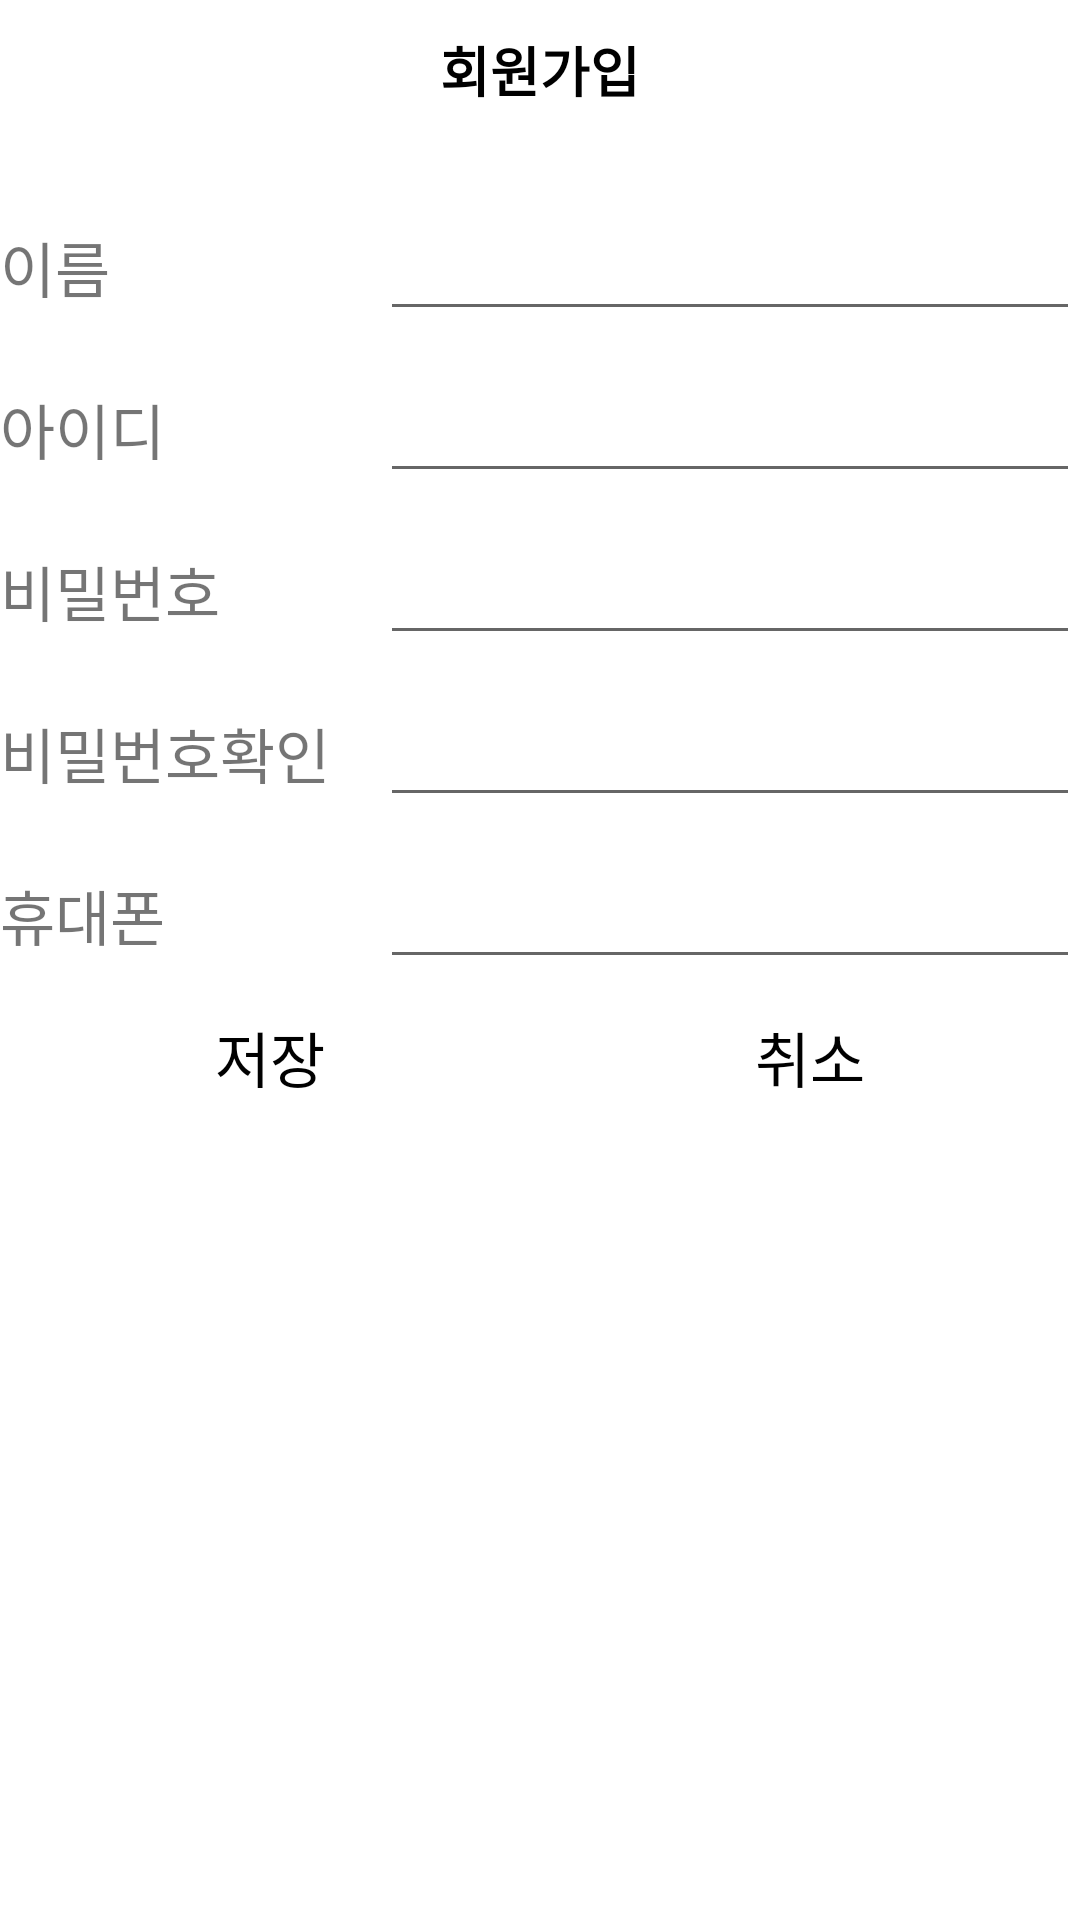

Produce the Android XML layout that renders to this screen, including the resource entries it uses.
<!-- AndroidManifest.xml: application theme Theme.AppByFifteen -->
<!-- res/layout/join_popup.xml -->
<?xml version="1.0" encoding="utf-8"?>
<LinearLayout xmlns:android="http://schemas.android.com/apk/res/android"
    android:layout_width="match_parent"
    android:layout_height="match_parent"
    android:layout_margin="10dp">

    <LinearLayout
        android:layout_width="match_parent"
        android:layout_height="wrap_content"
        android:orientation="vertical">
        <LinearLayout
            android:layout_width="match_parent"
            android:layout_height="match_parent"
            android:gravity="center">
            <TextView
                android:layout_width="wrap_content"
                android:layout_height="wrap_content"
                android:background="@drawable/round"
                android:padding="10dp"
                android:text="회원가입"
                android:textColor="#000000"
                android:textSize="18dp"
                android:textStyle="bold" />
        </LinearLayout>
        <LinearLayout
            android:layout_width="match_parent"
            android:layout_height="wrap_content"
            android:layout_marginTop="10dp"
            android:orientation="vertical">

            <LinearLayout
                android:layout_width="match_parent"
                android:layout_height="wrap_content"
                android:layout_marginTop="10dp"
                android:layout_weight="3"
                android:orientation="horizontal">

                <TextView
                    android:layout_width="0dp"
                    android:layout_height="wrap_content"
                    android:layout_weight="1"
                    android:text="이름"
                    android:textSize="20dp" />

                <EditText
                    android:id="@+id/etName"
                    android:layout_width="0dp"
                    android:layout_height="wrap_content"
                    android:layout_marginLeft="10dp"
                    android:layout_weight="2"
                    android:inputType="text"
                    android:textSize="20dp" />
            </LinearLayout>


            <LinearLayout
                android:layout_width="match_parent"
                android:layout_height="wrap_content"
                android:layout_marginTop="10dp"
                android:layout_weight="3"
                android:orientation="horizontal">

                <TextView
                    android:layout_width="0dp"
                    android:layout_height="wrap_content"
                    android:layout_weight="1"
                    android:text="아이디"
                    android:textSize="20dp" />

                <EditText
                    android:id="@+id/etId"
                    android:layout_width="0dp"
                    android:layout_height="wrap_content"
                    android:layout_marginLeft="10dp"
                    android:layout_weight="2"
                    android:inputType="textVisiblePassword"
                    android:textSize="20dp" />
            </LinearLayout>

            <LinearLayout
                android:layout_width="match_parent"
                android:layout_height="wrap_content"
                android:layout_marginTop="10dp"
                android:layout_weight="3"
                android:orientation="horizontal">

                <TextView
                    android:layout_width="0dp"
                    android:layout_height="wrap_content"
                    android:layout_weight="1"
                    android:text="비밀번호"
                    android:textSize="20dp" />

                <EditText
                    android:id="@+id/etPw"
                    android:layout_width="0dp"
                    android:layout_height="wrap_content"
                    android:layout_marginLeft="10dp"
                    android:inputType="textVisiblePassword"
                    android:layout_weight="2"
                    android:textSize="20dp" />
            </LinearLayout>

            <LinearLayout
                android:layout_width="match_parent"
                android:layout_height="wrap_content"
                android:layout_marginTop="10dp"
                android:layout_weight="3"
                android:orientation="horizontal">

                <TextView
                    android:layout_width="0dp"
                    android:layout_height="wrap_content"
                    android:layout_weight="1"
                    android:text="비밀번호확인"
                    android:textSize="20dp" />

                <EditText
                    android:id="@+id/etCheckPw"
                    android:layout_width="0dp"
                    android:layout_height="wrap_content"
                    android:layout_marginLeft="10dp"
                    android:inputType="textVisiblePassword"
                    android:layout_weight="2"
                    android:textSize="20dp" />
            </LinearLayout>

            <LinearLayout
                android:layout_width="match_parent"
                android:layout_height="wrap_content"
                android:layout_marginTop="10dp"
                android:layout_weight="3"
                android:orientation="horizontal">

                <TextView
                    android:layout_width="0dp"
                    android:layout_height="wrap_content"
                    android:layout_weight="1"
                    android:text="휴대폰"
                    android:textSize="20dp" />

                <EditText
                    android:id="@+id/etPhone"
                    android:layout_width="0dp"
                    android:layout_height="wrap_content"
                    android:layout_marginLeft="10dp"
                    android:layout_weight="2"
                    android:inputType="phone"
                    android:textSize="20dp" />
            </LinearLayout>

            <LinearLayout
                android:layout_width="match_parent"
                android:layout_height="wrap_content"
                android:orientation="horizontal"
                android:weightSum="2">

                <Button
                    android:id="@+id/btnSave"
                    android:layout_width="0dp"
                    android:layout_height="wrap_content"
                    android:layout_margin="2dp"
                    android:textColor="#000000"
                    android:layout_weight="1"
                    android:background="@drawable/round"
                    android:text="저장"
                    android:textSize="20dp"
                    />

                <Button
                    android:id="@+id/btnCancel"
                    android:layout_width="0dp"
                    android:layout_height="wrap_content"
                    android:layout_margin="2dp"
                    android:layout_weight="1"
                    android:background="@drawable/round"
                    android:text="취소"
                    android:textSize="20dp"
                    android:textColor="#000000" />
            </LinearLayout>
        </LinearLayout>
    </LinearLayout>


</LinearLayout>
<!-- resources referenced by this layout -->
<resources>
  <style name="Theme.AppByFifteen" parent="Theme.MaterialComponents.DayNight.DarkActionBar">
          
          <item name="colorPrimary">@color/purple_500</item>
          <item name="colorPrimaryVariant">@color/purple_700</item>
          <item name="colorOnPrimary">@color/white</item>
          
          <item name="colorSecondary">@color/teal_200</item>
          <item name="colorSecondaryVariant">@color/teal_700</item>
          <item name="colorOnSecondary">@color/black</item>
          
          <item name="android:statusBarColor" tools:targetApi="l">?attr/colorPrimaryVariant</item>
          
      </style>
  <!-- not gathered from this repository: default colours our renderer supplied (Android Studio template values) -->
  <color name="purple_500">#FF6200EE</color>
  <color name="purple_700">#FF3700B3</color>
  <color name="teal_200">#FF03DAC5</color>
  <color name="teal_700">#FF018786</color>
  <color name="black">#FF000000</color>
  <color name="white">#FFFFFFFF</color>
</resources>
